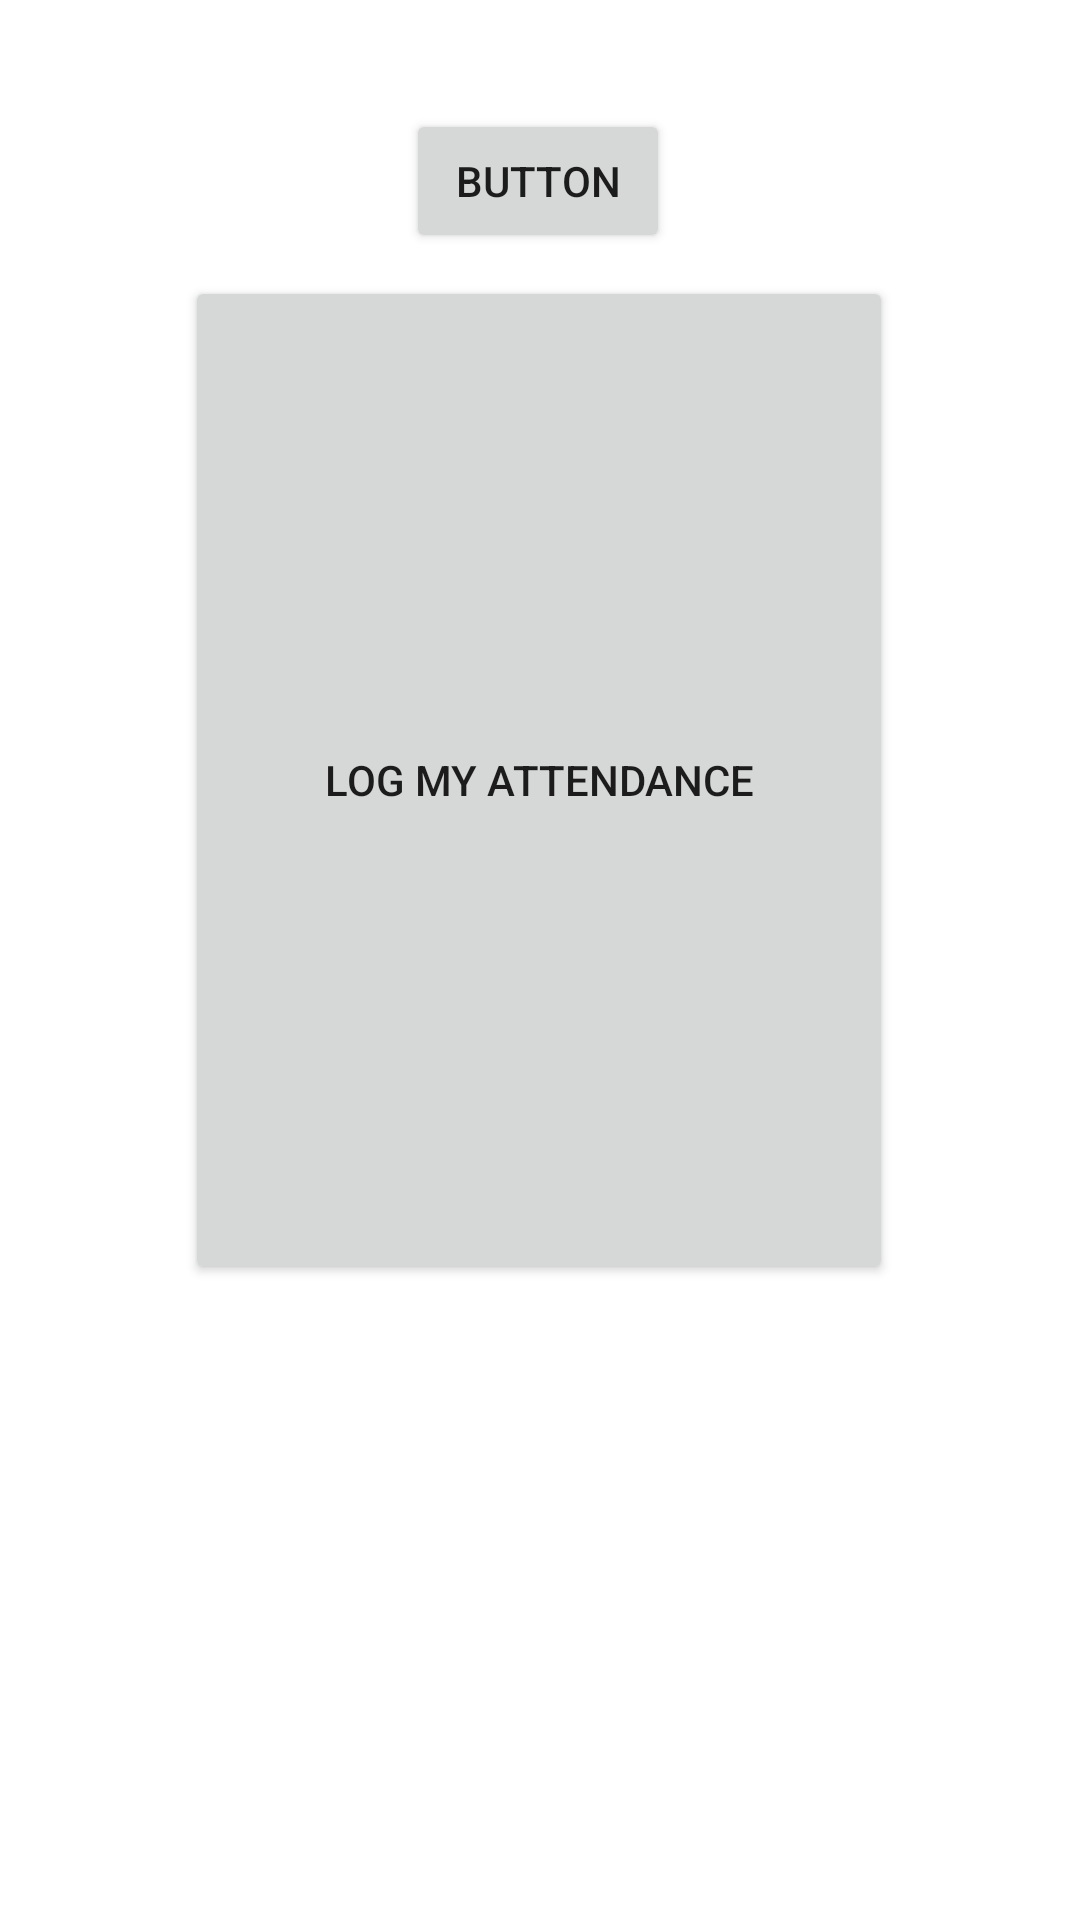

Write the Android layout XML for this screen, with the resource values it uses.
<!-- AndroidManifest.xml: application theme Theme.Alibi -->
<!-- res/layout/activity_attendance_location.xml -->
<?xml version="1.0" encoding="utf-8"?>
<androidx.constraintlayout.widget.ConstraintLayout xmlns:android="http://schemas.android.com/apk/res/android"
    xmlns:app="http://schemas.android.com/apk/res-auto"
    xmlns:tools="http://schemas.android.com/tools"
    android:layout_width="match_parent"
    android:layout_height="match_parent"
    tools:context=".attendanceLocation">

    <Button
        android:id="@+id/getLocation"
        android:layout_width="236dp"
        android:layout_height="336dp"
        android:layout_marginBottom="212dp"
        android:text="Log My Attendance"
        app:layout_constraintBottom_toBottomOf="parent"
        app:layout_constraintEnd_toEndOf="parent"
        app:layout_constraintHorizontal_bias="0.498"
        app:layout_constraintStart_toStartOf="parent" />

    <Button
        android:id="@+id/btn_test"
        android:layout_width="wrap_content"
        android:layout_height="wrap_content"
        android:text="Button"
        app:layout_constraintBottom_toTopOf="@+id/getLocation"
        app:layout_constraintEnd_toEndOf="parent"
        app:layout_constraintHorizontal_bias="0.498"
        app:layout_constraintStart_toStartOf="parent"
        app:layout_constraintTop_toTopOf="parent"
        app:layout_constraintVertical_bias="0.822" />

</androidx.constraintlayout.widget.ConstraintLayout>
<!-- resources referenced by this layout -->
<resources>
  <style name="Theme.Alibi" parent="Theme.MaterialComponents.DayNight.DarkActionBar">
          
          <item name="colorPrimary">@color/purple_500</item>
          <item name="colorPrimaryVariant">@color/purple_700</item>
          <item name="colorOnPrimary">@color/white</item>
          
          <item name="colorSecondary">@color/teal_200</item>
          <item name="colorSecondaryVariant">@color/teal_700</item>
          <item name="colorOnSecondary">@color/black</item>
          
          <item name="android:statusBarColor" tools:targetApi="l">?attr/colorPrimaryVariant</item>
          
      </style>
  <!-- not gathered from this repository: default colours our renderer supplied (Android Studio template values) -->
  <color name="purple_500">#FF6200EE</color>
  <color name="purple_700">#FF3700B3</color>
  <color name="teal_200">#FF03DAC5</color>
  <color name="teal_700">#FF018786</color>
  <color name="black">#FF000000</color>
  <color name="white">#FFFFFFFF</color>
</resources>
